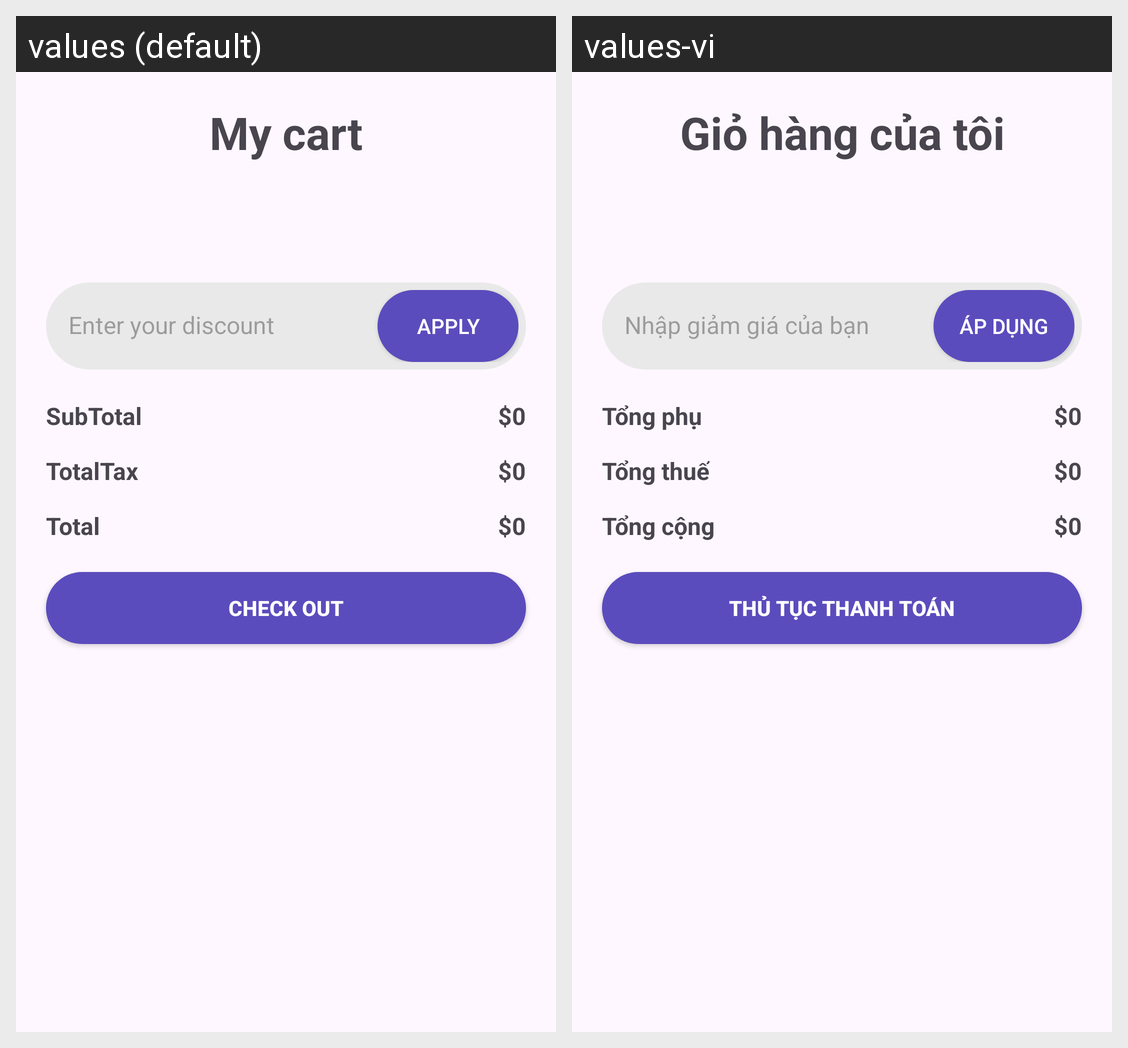

Strings drawn on this Android screen and how each of the app's shown locales translates them:
Android screen res/layout/fragment_cart.xml rendered under 2 locales, left to right: values (default), values-vi. Device: Nexus 5 (rendered at 1080×1920; each locale shown at half size, 540×960, under a caption strip naming it); theme Base.Theme.ShopOnline_Java.
Strings drawn on this screen, with the default value and each locale's value (text and hints the layout hard-codes, and strings that could not be matched under every locale, appear in the picture but are not listed):

My_cart
  values: My cart
  values-vi: Giỏ hàng của tôi

Enter_your_discount
  values: Enter your discount
  values-vi: Nhập giảm giá của bạn

btnApply
  values: Apply
  values-vi: Áp dụng

SubTotal
  values: SubTotal
  values-vi: Tổng phụ

TotalTax
  values: TotalTax
  values-vi: Tổng thuế

Total
  values: Total
  values-vi: Tổng cộng

btnCheckOut
  values: Check out
  values-vi: Thủ tục thanh toán
